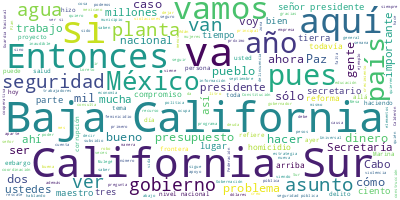

Values plotted in this chart, from the file beside it:
Participante, Texto, Sentimiento, Palabras, Dia, Mes, Anio
PRESIDENTE ANDRES MANUEL LOPEZ OBRADOR, Buenos días. Ánimo, ánimo., 0.0, 4, 28, 10, 2022
PRESIDENTE ANDRES MANUEL LOPEZ OBRADOR, Bueno, pues nos da mucho gusto estar aqu…, 0.0, 63, 28, 10, 2022
PRESIDENTE ANDRES MANUEL LOPEZ OBRADOR, Porque no olvidemos, el principal proble…, 0.0, 58, 28, 10, 2022
PRESIDENTE ANDRES MANUEL LOPEZ OBRADOR, Por eso, tener autoridades honestas es u…, 0.0, 86, 28, 10, 2022
PRESIDENTE ANDRES MANUEL LOPEZ OBRADOR, Por eso, nos da mucho gusto estar aquí, …, 0.0, 12, 28, 10, 2022
PRESIDENTE ANDRES MANUEL LOPEZ OBRADOR, Luego, el almirante José Rafael Ojeda Du…, 0.0, 38, 28, 10, 2022
PRESIDENTE ANDRES MANUEL LOPEZ OBRADOR, Entonces, maestro Víctor., 0.0, 3, 28, 10, 2022
VICTOR MANUEL CASTRO COSIO, Señor presidente, licenciado Andrés Manu…, 0.0, 7, 28, 10, 2022
VICTOR MANUEL CASTRO COSIO, Es un honor para nosotros volver a repet…, 0.0, 120, 28, 10, 2022
VICTOR MANUEL CASTRO COSIO, Sin embargo, señor presidente, y a la Me…, 0.0, 30, 28, 10, 2022
VICTOR MANUEL CASTRO COSIO, El primero es el asunto del creciente de…, 0.0, 68, 28, 10, 2022
VICTOR MANUEL CASTRO COSIO, El otro asunto es el robo a casa habitac…, 0.0, 42, 28, 10, 2022
VICTOR MANUEL CASTRO COSIO, Y la otra es mantener la coordinación ex…, 0.0, 78, 28, 10, 2022
VICTOR MANUEL CASTRO COSIO, Agradecerles a las alcaldesas, al alcald…, 0.0, 47, 28, 10, 2022
VICTOR MANUEL CASTRO COSIO, Pero hoy quiero, aparte de reconocer est…, 0.0, 70, 28, 10, 2022
VICTOR MANUEL CASTRO COSIO, Y quiero nada más reconocer y darle las …, 0.0, 150, 28, 10, 2022
VICTOR MANUEL CASTRO COSIO, Pero hay un anuncio importante que quier…, 0.0, 89, 28, 10, 2022
VICTOR MANUEL CASTRO COSIO, Así que para todos los que vivimos acá e…, 0.0, 59, 28, 10, 2022
VICTOR MANUEL CASTRO COSIO, Es muy importante también reconocer que …, 0.0, 91, 28, 10, 2022
VICTOR MANUEL CASTRO COSIO, El Plan Mulegé va en marcha, extraordina…, 0.0, 8, 28, 10, 2022
VICTOR MANUEL CASTRO COSIO, Se inicia la modernización de la pavimen…, 0.0, 20, 28, 10, 2022
VICTOR MANUEL CASTRO COSIO, San Francisco de la Sierra, se va a term…, 0.0, 18, 28, 10, 2022
VICTOR MANUEL CASTRO COSIO, Y las viviendas en Santa Martha, San Fra…, 0.0, 26, 28, 10, 2022
VICTOR MANUEL CASTRO COSIO, La cancha de unidad deportiva en Bahía T…, 0.0, 8, 28, 10, 2022
VICTOR MANUEL CASTRO COSIO, Para Mulegé, este año el gobierno de la …, 0.0, 34, 28, 10, 2022
VICTOR MANUEL CASTRO COSIO, Gracias, presidente, por este fortalecim…, 0.0, 17, 28, 10, 2022
VICTOR MANUEL CASTRO COSIO, Dijimos: De la esperanza al olvido… del …, 0.0, 43, 28, 10, 2022
VICTOR MANUEL CASTRO COSIO, Finalizó diciéndoles, compañeros, que re…, 0.0, 52, 28, 10, 2022
VICTOR MANUEL CASTRO COSIO, A todas y a todos los sudcalifornianos, …, 0.0, 12, 28, 10, 2022
VICTOR MANUEL CASTRO COSIO, Bienvenido a todo el Gabinete de Segurid…, 0.0, 7, 28, 10, 2022
VICTOR MANUEL CASTRO COSIO, Presidente, muchas gracias., 0.0, 3, 28, 10, 2022
JOSE RAFAEL OJEDA DURAN, Con su permiso, señor presidente. Señor …, 0.0, 10, 28, 10, 2022
JOSE RAFAEL OJEDA DURAN, Vamos a presentar la situación de seguri…, 0.0, 41, 28, 10, 2022
JOSE RAFAEL OJEDA DURAN, La incidencia delictiva de diciembre del…, 0.0, 28, 28, 10, 2022
JOSE RAFAEL OJEDA DURAN, En lo que se refiere a casa habitación, …, 0.0, 29, 28, 10, 2022
JOSE RAFAEL OJEDA DURAN, El caso de violación, son 17 casos, aquí…, 0.0, 36, 28, 10, 2022
JOSE RAFAEL OJEDA DURAN, En lo que se refiere a extorsiones, es u…, 0.0, 33, 28, 10, 2022
JOSE RAFAEL OJEDA DURAN, Lesiones dolosas, 102 casos durante el m…, 0.0, 16, 28, 10, 2022
JOSE RAFAEL OJEDA DURAN, En lo que se refiere a violencia familia…, 0.0, 32, 28, 10, 2022
JOSE RAFAEL OJEDA DURAN, En la trata de personas ―la que sigue― n…, 0.0, 30, 28, 10, 2022
JOSE RAFAEL OJEDA DURAN, Narcomenudeo, 36 casos, va decreciendo c…, 0.0, 15, 28, 10, 2022
JOSE RAFAEL OJEDA DURAN, El que sigue, robo a negocio, 72 casos d…, 0.0, 26, 28, 10, 2022
JOSE RAFAEL OJEDA DURAN, En lo que se refiere ―la que sigue― a la…, 0.0, 32, 28, 10, 2022
JOSE RAFAEL OJEDA DURAN, La que sigue. El homicidio doloso, por c…, 0.0, 27, 28, 10, 2022
JOSE RAFAEL OJEDA DURAN, La que sigue, por favor. En lo que se re…, 0.0, 60, 28, 10, 2022
JOSE RAFAEL OJEDA DURAN, En lo que se refiere a seguridad pública…, 0.0, 77, 28, 10, 2022
JOSE RAFAEL OJEDA DURAN, En lo que se refiere a las fuerzas feder…, 0.0, 59, 28, 10, 2022
JOSE RAFAEL OJEDA DURAN, En lo que se refiere al despliegue de la…, 0.0, 27, 28, 10, 2022
JOSE RAFAEL OJEDA DURAN, Baja California Sur, estamos hablando Su…, 0.0, 54, 28, 10, 2022
JOSE RAFAEL OJEDA DURAN, En la construcción de compañías de Guard…, 0.0, 68, 28, 10, 2022
JOSE RAFAEL OJEDA DURAN, En lo que se refiere a aseguramientos aq…, 0.0, 44, 28, 10, 2022
JOSE RAFAEL OJEDA DURAN, En lo que se refiere a búsqueda y rescat…, 0.0, 49, 28, 10, 2022
JOSE RAFAEL OJEDA DURAN, Las operaciones que se han realizado a l…, 0.0, 29, 28, 10, 2022
JOSE RAFAEL OJEDA DURAN, Y en lo que se refiere al Subcentro Regi…, 0.0, 27, 28, 10, 2022
JOSE RAFAEL OJEDA DURAN, Y hay una situación aquí de atención méd…, 0.0, 119, 28, 10, 2022
JOSE RAFAEL OJEDA DURAN, Y, por último, lo que se refiere al Plan…, 0.0, 32, 28, 10, 2022
JOSE RAFAEL OJEDA DURAN, Incendios forestales se han atendido 29;…, 0.0, 21, 28, 10, 2022
JOSE RAFAEL OJEDA DURAN, Se encuentran el número de elementos, co…, 0.0, 20, 28, 10, 2022
JOSE RAFAEL OJEDA DURAN, Eso es lo que tenemos con respecto al es…, 0.0, 9, 28, 10, 2022
JOSE RAFAEL OJEDA DURAN, Muchas gracias. Con permiso, presidente., 0.0, 5, 28, 10, 2022
... 352 more rows
